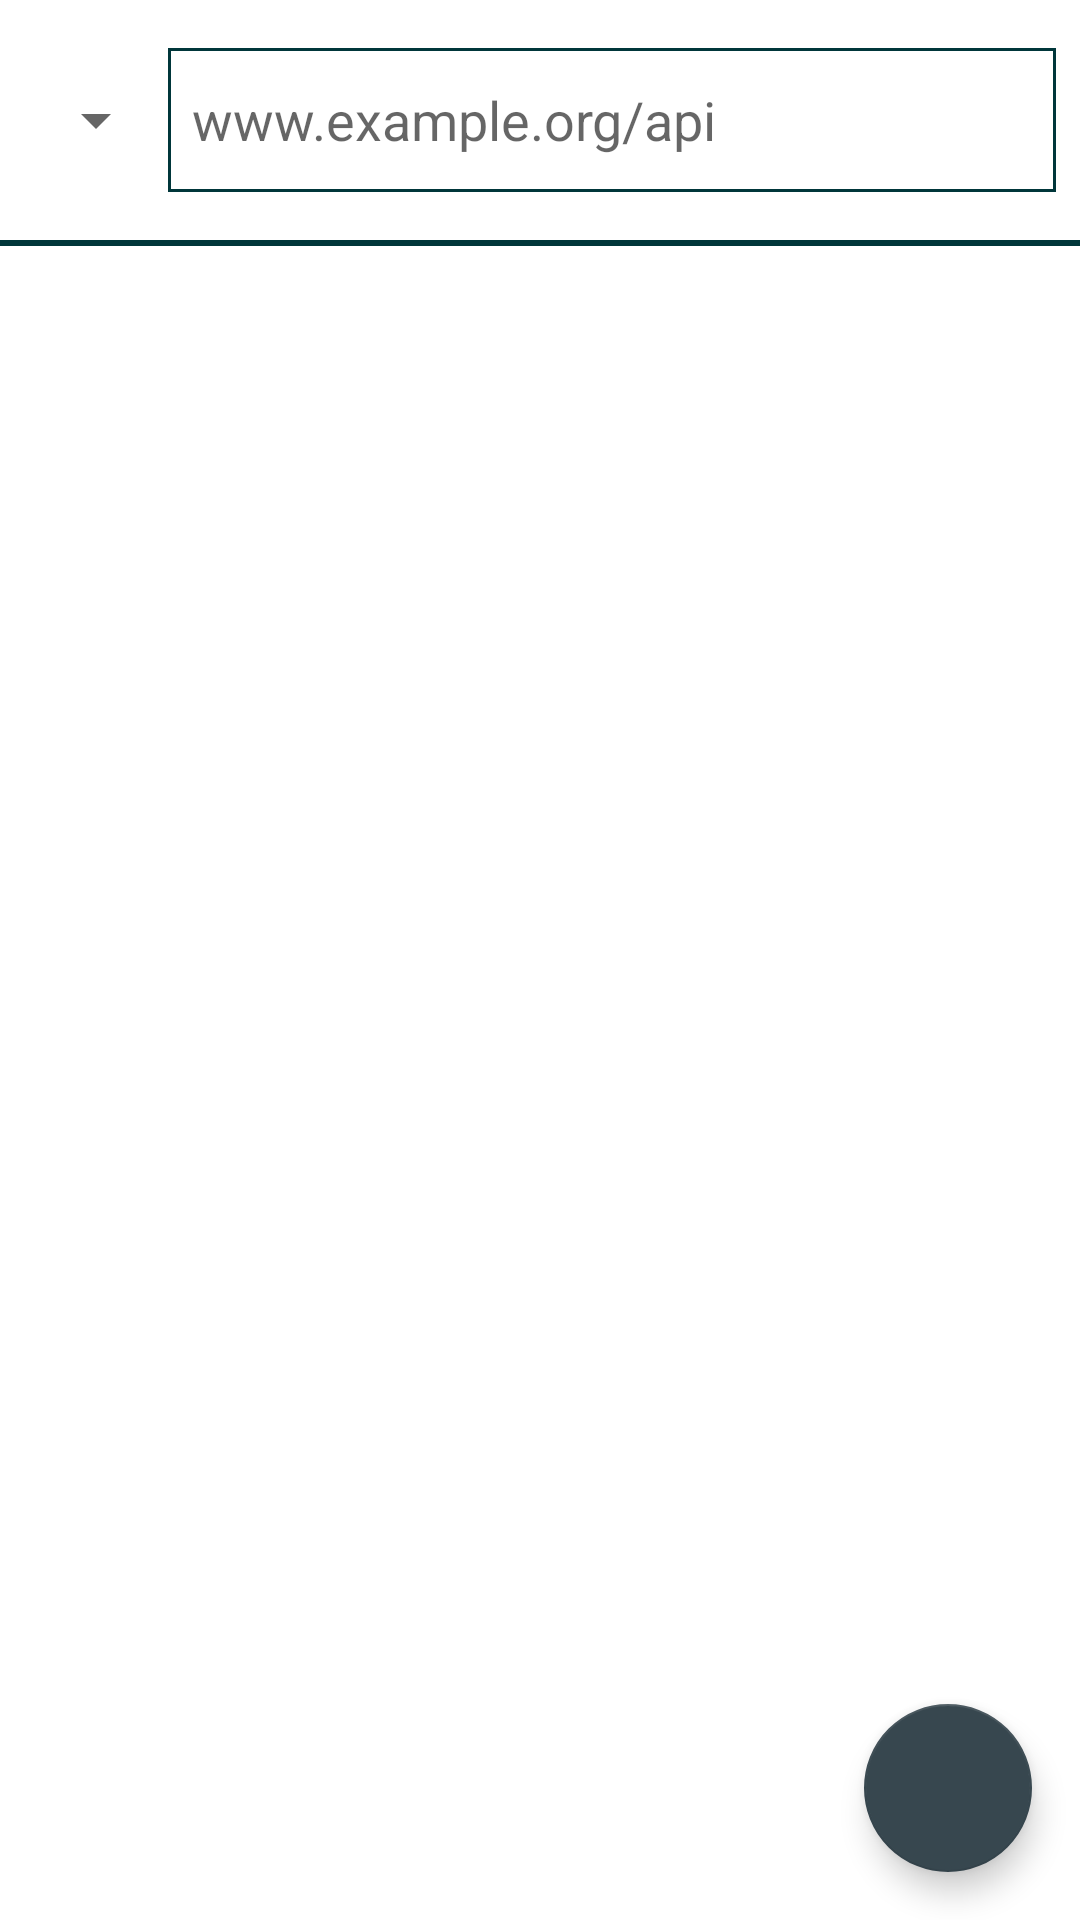

Here is an Android app screen rendered from its layout file. Give the layout XML and the strings, colors and styles it references.
<!-- AndroidManifest.xml: application theme Theme.ApiTester -->
<!-- res/layout/activity_main.xml -->
<?xml version="1.0" encoding="utf-8"?>
<androidx.constraintlayout.widget.ConstraintLayout
    xmlns:android="http://schemas.android.com/apk/res/android"
    xmlns:app="http://schemas.android.com/apk/res-auto"
    xmlns:tools="http://schemas.android.com/tools"
    tools:context=".MainActivity"
    android:layout_width="match_parent"
    android:layout_height="match_parent">

    <com.google.android.material.floatingactionbutton.FloatingActionButton
        android:id="@+id/send_fab"
        android:layout_width="wrap_content"
        android:layout_height="wrap_content"
        android:layout_gravity="bottom|end"
        android:layout_margin="16dp"
        android:src="@drawable/ic_api_black"
        app:layout_constraintBottom_toBottomOf="parent"
        app:layout_constraintEnd_toEndOf="parent" />

    <androidx.core.widget.NestedScrollView
        android:layout_width="match_parent"
        android:layout_height="match_parent"
        android:gravity="center_vertical"
        android:fillViewport="true"
        android:overScrollMode="always"
        android:focusableInTouchMode="true"
        android:descendantFocusability="blocksDescendants">

        <androidx.constraintlayout.widget.ConstraintLayout
            android:layout_width="match_parent"
            android:layout_height="wrap_content">

            <LinearLayout
                android:id="@+id/linearLayout"
                android:layout_width="match_parent"
                android:layout_height="wrap_content"
                android:gravity="center"
                android:orientation="horizontal"
                android:paddingHorizontal="8dp"
                android:paddingVertical="16dp"
                app:layout_constraintEnd_toEndOf="parent"
                app:layout_constraintStart_toStartOf="parent"
                app:layout_constraintTop_toTopOf="parent">

                <Spinner
                    android:id="@+id/request_type_spinner"
                    android:layout_width="wrap_content"
                    android:layout_height="48dp"
                    android:gravity="center" />

                <EditText
                    android:id="@+id/url_text"
                    android:layout_width="0dp"
                    android:layout_height="48dp"
                    android:layout_weight="3"
                    android:background="@drawable/border"
                    android:hint="www.example.org/api"
                    android:inputType="textUri"
                    android:padding="8dp" />
            </LinearLayout>

            <View
                android:id="@+id/view"
                android:layout_width="match_parent"
                android:layout_height="0.5dp"
                android:background="@color/primaryDarkColor"
                app:layout_constraintEnd_toEndOf="parent"
                app:layout_constraintStart_toStartOf="parent"
                app:layout_constraintTop_toBottomOf="@+id/linearLayout"/>

            <androidx.recyclerview.widget.RecyclerView
                android:id="@+id/headers_list"
                android:layout_width="match_parent"
                android:layout_height="wrap_content"
                android:layout_marginHorizontal="8dp"
                android:nestedScrollingEnabled="false"
                app:layoutManager="androidx.recyclerview.widget.LinearLayoutManager"
                app:layout_constraintEnd_toEndOf="parent"
                app:layout_constraintStart_toStartOf="parent"
                tools:itemCount="10"
                tools:listitem="@layout/list_item_param"
                app:layout_constraintTop_toBottomOf="@+id/view"/>

            <View
                android:id="@+id/view2"
                android:layout_width="match_parent"
                android:layout_height="0.5dp"
                android:background="@color/primaryDarkColor"
                app:layout_constraintEnd_toEndOf="parent"
                app:layout_constraintStart_toStartOf="parent"
                app:layout_constraintTop_toBottomOf="@+id/headers_list"/>

            <androidx.recyclerview.widget.RecyclerView
                android:id="@+id/query_list"
                android:layout_width="match_parent"
                android:layout_height="wrap_content"
                android:layout_marginHorizontal="8dp"
                android:nestedScrollingEnabled="false"
                app:layoutManager="androidx.recyclerview.widget.LinearLayoutManager"
                app:layout_constraintEnd_toEndOf="parent"
                app:layout_constraintStart_toStartOf="parent"
                tools:itemCount="12"
                tools:listitem="@layout/list_item_param"
                app:layout_constraintTop_toBottomOf="@+id/view2"/>

            <View
                android:id="@+id/view3"
                android:layout_width="match_parent"
                android:layout_height="0.5dp"
                android:background="@color/primaryDarkColor"
                app:layout_constraintEnd_toEndOf="parent"
                app:layout_constraintStart_toStartOf="parent"
                app:layout_constraintTop_toBottomOf="@+id/query_list"/>

            <androidx.recyclerview.widget.RecyclerView
                android:id="@+id/body_list"
                android:layout_width="match_parent"
                android:layout_height="wrap_content"
                android:layout_marginHorizontal="8dp"
                android:nestedScrollingEnabled="false"
                android:visibility="gone"
                app:layoutManager="androidx.recyclerview.widget.LinearLayoutManager"
                app:layout_constraintEnd_toEndOf="parent"
                app:layout_constraintStart_toStartOf="parent"
                tools:itemCount="1"
                tools:listitem="@layout/list_item_param"
                tools:visibility="visible"
                app:layout_constraintTop_toBottomOf="@+id/view3"/>
        </androidx.constraintlayout.widget.ConstraintLayout>
    </androidx.core.widget.NestedScrollView>
</androidx.constraintlayout.widget.ConstraintLayout>
<!-- res/layout/list_item_param.xml (included above) -->
<?xml version="1.0" encoding="utf-8"?>
<LinearLayout xmlns:android="http://schemas.android.com/apk/res/android"
    android:layout_width="match_parent"
    android:orientation="horizontal"
    android:layout_marginVertical="4dp"
    android:layout_height="40dp">

    <EditText
        android:layout_width="0dp"
        android:layout_height="match_parent"
        android:layout_marginEnd="8dp"
        android:layout_weight="1"
        android:paddingHorizontal="8dp"
        android:background="@drawable/border"
        android:hint="Key"
        android:inputType="text" />

    <EditText
        android:layout_width="0dp"
        android:layout_height="match_parent"
        android:layout_marginStart="4dp"
        android:paddingHorizontal="8dp"
        android:layout_weight="1"
        android:background="@drawable/border"
        android:hint="Value"
        android:inputType="text" />

</LinearLayout>
<!-- resources referenced by this layout -->
<resources>
  <color name="primaryDarkColor">#00363a</color>
  <!-- drawable border (drawable) -->
  <?xml version="1.0" encoding="utf-8"?>
  <shape xmlns:android="http://schemas.android.com/apk/res/android">
      <stroke
          android:width="1dp"
          android:color="@color/primaryDarkColor"/>
  </shape>
  <style name="Theme.ApiTester" parent="Theme.MaterialComponents.Light.DarkActionBar">
          
          <item name="colorPrimary">@color/primaryColor</item>
          <item name="colorPrimaryVariant">@color/primaryDarkColor</item>
          <item name="colorOnPrimary">@color/primaryTextColor</item>
          
          <item name="colorSecondary">@color/secondaryColor</item>
          <item name="colorSecondaryVariant">@color/secondaryDarkColor</item>
          <item name="colorOnSecondary">@color/secondaryTextColor</item>
          
          <item name="android:statusBarColor" tools:targetApi="l">?attr/colorPrimaryVariant</item>
          
      </style>
  <color name="primaryColor">#006064</color>
  <color name="primaryTextColor">#ffffff</color>
  <color name="secondaryColor">#37474f</color>
  <color name="secondaryDarkColor">#102027</color>
  <color name="secondaryTextColor">#ffffff</color>
</resources>
